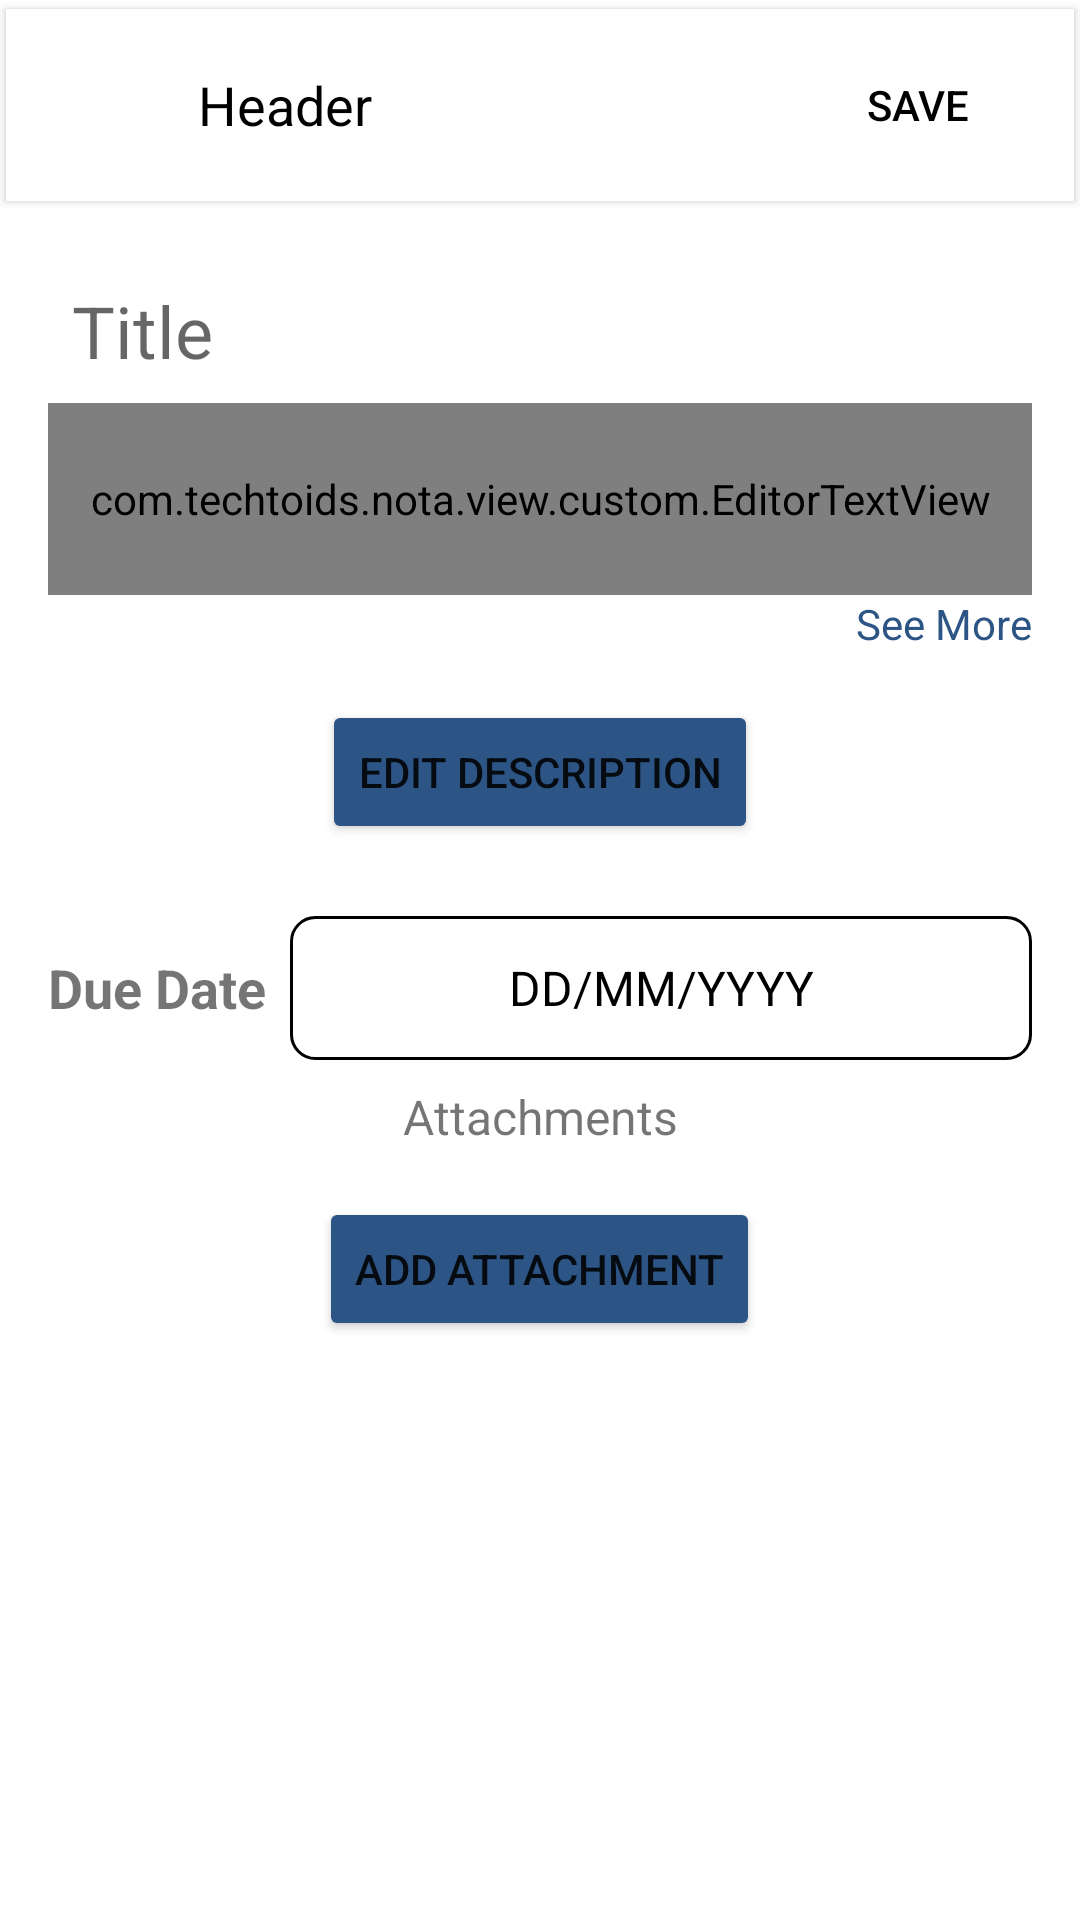

Write the Android layout XML for this screen, with the resource values it uses.
<!-- AndroidManifest.xml: application theme Theme.NOTAApp -->
<!-- res/layout/activity_add_task.xml -->
<?xml version="1.0" encoding="utf-8"?>
<androidx.constraintlayout.widget.ConstraintLayout xmlns:android="http://schemas.android.com/apk/res/android"
    xmlns:app="http://schemas.android.com/apk/res-auto"
    xmlns:tools="http://schemas.android.com/tools"
    android:layout_width="match_parent"
    android:layout_height="match_parent"
    tools:context="com.techtoids.nota.view.AddTaskActivity">

    <include
        android:id="@+id/task_header_layout"
        layout="@layout/add_task_header" />

    <ScrollView
        android:layout_width="match_parent"
        android:layout_height="wrap_content"
        android:layout_weight="1"
        android:paddingBottom="64dp"
        app:layout_constraintEnd_toEndOf="parent"
        app:layout_constraintStart_toStartOf="parent"
        app:layout_constraintTop_toBottomOf="@id/task_header_layout">

        <LinearLayout
            android:layout_width="match_parent"
            android:layout_height="wrap_content"
            android:orientation="vertical"
            android:padding="16dp">

            <EditText
                android:id="@+id/task_title"
                android:layout_width="match_parent"
                android:layout_height="wrap_content"
                android:background="@android:color/transparent"
                android:hint="Title"
                android:imeOptions="actionDone"
                android:inputType="text|textCapSentences"
                android:padding="8dp"
                android:textSize="24sp" />

            <com.techtoids.nota.view.custom.EditorTextView
                android:id="@+id/task_description"
                android:layout_width="match_parent"
                android:layout_height="64dp"
                android:minHeight="64dp" />

            <TextView
                android:id="@+id/see_more"
                android:layout_width="wrap_content"
                android:layout_height="wrap_content"
                android:layout_gravity="end"
                android:layout_marginBottom="8dp"
                android:clickable="true"
                android:foreground="?android:attr/selectableItemBackgroundBorderless"
                android:text="See More"
                android:textColor="@color/primary_color" />

            <Button
                android:id="@+id/edit_description"
                android:backgroundTint="@color/primary_color"
                android:layout_width="wrap_content"
                android:layout_height="wrap_content"
                android:layout_gravity="center"
                android:layout_marginVertical="8dp"
                android:text="Edit Description" />

            <LinearLayout
                android:layout_width="match_parent"
                android:layout_height="wrap_content"
                android:layout_gravity="center_vertical"
                android:layout_marginTop="16dp"
                android:orientation="horizontal">

                <TextView
                    android:layout_width="wrap_content"
                    android:layout_height="match_parent"
                    android:layout_marginEnd="8dp"
                    android:gravity="center_vertical"
                    android:text="Due Date"
                    android:textSize="18sp"
                    android:textStyle="bold" />

                <TextView
                    android:id="@+id/due_date"
                    android:layout_width="0dp"
                    android:layout_height="wrap_content"
                    android:layout_weight="1"
                    android:background="@drawable/all_border"
                    android:gravity="center"
                    android:minHeight="48dp"
                    android:text="DD/MM/YYYY"
                    android:textColor="@color/black"
                    android:textSize="16sp" />

            </LinearLayout>

            <TextView
                android:id="@+id/attachment_header"
                android:layout_width="match_parent"
                android:layout_height="wrap_content"
                android:layout_gravity="center"
                android:gravity="center"
                android:padding="8dp"
                android:text="Attachments"
                android:textSize="16sp"

                />

            <Button
                android:id="@+id/add_attachment"
                android:backgroundTint="@color/primary_color"
                android:layout_width="wrap_content"
                android:layout_height="wrap_content"
                android:layout_gravity="center"
                android:layout_marginVertical="8dp"
                android:text="Add Attachment" />

            <androidx.recyclerview.widget.RecyclerView
                android:id="@+id/attachment_list"
                android:layout_width="match_parent"
                android:layout_height="wrap_content"
                android:layout_weight="1"
                android:nestedScrollingEnabled="false"
                android:scrollbars="none"
                app:layoutManager="androidx.recyclerview.widget.LinearLayoutManager" />
        </LinearLayout>
    </ScrollView>

    <FrameLayout
        android:id="@+id/progress_bar_holder"
        android:layout_width="0dp"
        android:layout_height="0dp"
        android:alpha="0.4"
        android:animateLayoutChanges="true"
        android:background="#000000"
        android:visibility="gone"
        app:layout_constraintBottom_toBottomOf="parent"
        app:layout_constraintEnd_toEndOf="parent"
        app:layout_constraintStart_toStartOf="parent"
        app:layout_constraintTop_toTopOf="parent">

        <ProgressBar
            style="?android:attr/progressBarStyleLarge"
            android:layout_width="wrap_content"
            android:layout_height="wrap_content"
            android:layout_gravity="center"
            android:indeterminate="true" />
    </FrameLayout>
</androidx.constraintlayout.widget.ConstraintLayout>
<!-- res/layout/add_task_header.xml (included above) -->
<?xml version="1.0" encoding="utf-8"?>
<androidx.cardview.widget.CardView xmlns:android="http://schemas.android.com/apk/res/android"
    xmlns:app="http://schemas.android.com/apk/res-auto"
    android:id="@+id/header_layout"
    android:layout_width="match_parent"
    android:layout_height="wrap_content"
    android:layout_weight="0"
    android:elevation="4dp"
    app:cardBackgroundColor="@color/white"
    app:cardCornerRadius="0dp"
    app:cardUseCompatPadding="true"
    app:layout_constraintEnd_toEndOf="parent"
    app:layout_constraintStart_toStartOf="parent"
    app:layout_constraintTop_toTopOf="parent">

    <LinearLayout
        android:layout_width="match_parent"
        android:layout_height="wrap_content"
        android:gravity="center"
        android:orientation="horizontal">

        <ImageButton
            android:id="@+id/home"
            android:layout_width="48dp"
            android:layout_height="48dp"
            android:layout_margin="8dp"
            android:backgroundTint="@color/white"
            android:src="@drawable/arrow_back" />

        <TextView
            android:id="@+id/header"
            android:layout_width="wrap_content"
            android:layout_height="wrap_content"
            android:layout_weight="1"
            android:text="Header"
            android:textColor="@color/black"
            android:textSize="18sp" />

        <Button
            android:id="@+id/save"
            android:layout_width="wrap_content"
            android:layout_height="wrap_content"
            android:layout_margin="8dp"
            android:background="@android:color/transparent"
            android:foreground="?android:attr/selectableItemBackgroundBorderless"
            android:text="Save"
            android:textColor="@color/black" />
    </LinearLayout>
</androidx.cardview.widget.CardView>
<!-- resources referenced by this layout -->
<resources>
  <color name="black">#FF000000</color>
  <color name="primary_color">@color/chambray</color>
  <color name="white">#FFFFFFFF</color>
  <!-- drawable all_border (drawable) -->
  <?xml version="1.0" encoding="utf-8"?>
  <shape xmlns:android="http://schemas.android.com/apk/res/android"
      android:tint="@color/black">
      <stroke
          android:width="1dp"
          android:color="@color/black" />
      <corners android:radius="8dp" />
      <padding
          android:left="8dp"
          android:right="8dp" />
      <solid android:color="@android:color/transparent" />
  </shape>
  <style name="Theme.NOTAApp" parent="Theme.MaterialComponents.DayNight.NoActionBar">
          
          <item name="colorPrimary">@color/purple_500</item>
          <item name="colorPrimaryVariant">@color/purple_700</item>
          <item name="colorOnPrimary">@color/white</item>
          
          <item name="colorSecondary">@color/teal_200</item>
          <item name="colorSecondaryVariant">@color/teal_700</item>
          <item name="colorOnSecondary">@color/black</item>
          
          <item name="android:statusBarColor">@color/primary_color</item>
          
      </style>
  <color name="chambray">#FF2C5585</color>
  <color name="purple_500">#FF6200EE</color>
  <color name="purple_700">#FF3700B3</color>
  <color name="teal_200">#FF03DAC5</color>
  <color name="teal_700">#FF018786</color>
</resources>
